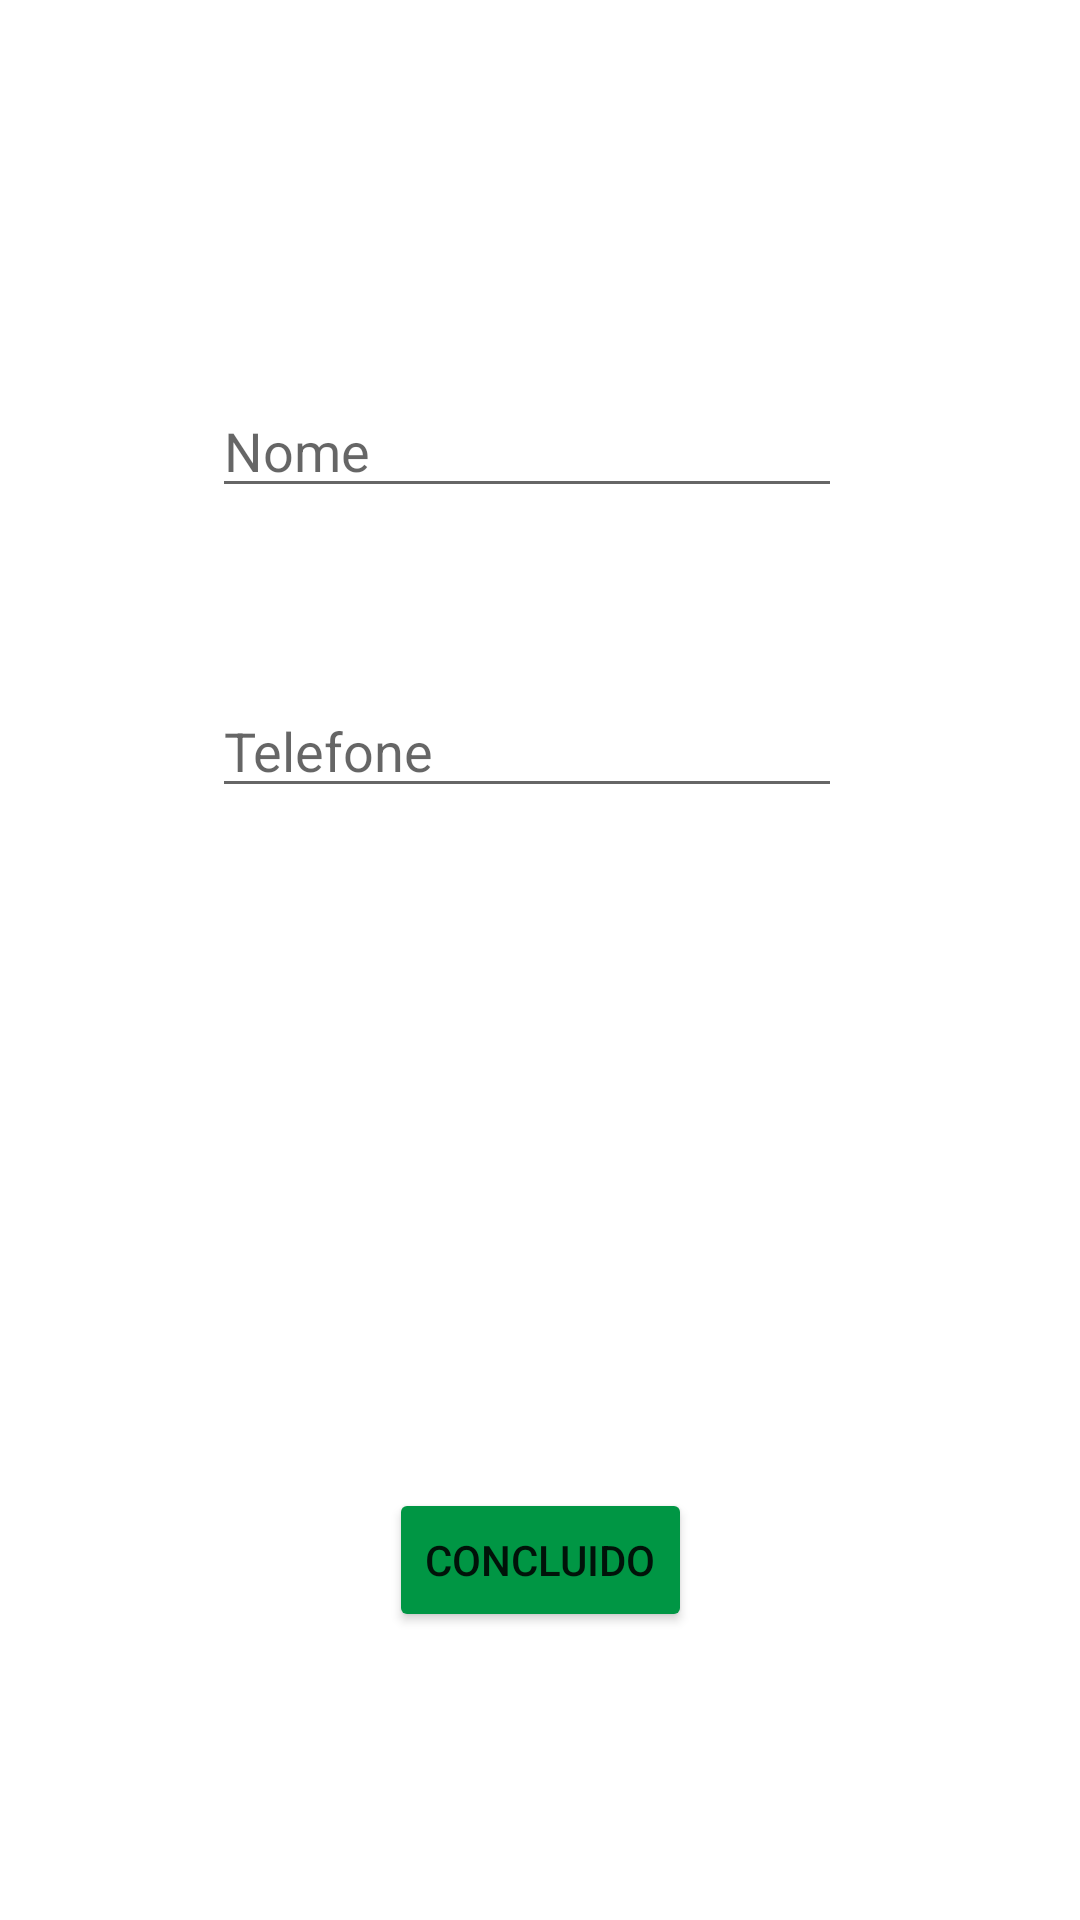

Here is an Android app screen rendered from its layout file. Give the layout XML and the strings, colors and styles it references.
<!-- AndroidManifest.xml: application theme Theme.MeuPrimeiroApp -->
<!-- res/layout/activity_tela_adicionar_agenda_iiiactivity.xml -->
<?xml version="1.0" encoding="utf-8"?>
<androidx.constraintlayout.widget.ConstraintLayout xmlns:android="http://schemas.android.com/apk/res/android"
    xmlns:app="http://schemas.android.com/apk/res-auto"
    xmlns:tools="http://schemas.android.com/tools"
    android:layout_width="match_parent"
    android:layout_height="match_parent"
    tools:context="agenda_vsiii.TelaAdicionarAgendaIIIActivity">

    <EditText
        android:id="@+id/txtEntradaNomeAgendaIII"
        android:layout_width="wrap_content"
        android:layout_height="wrap_content"
        android:layout_marginTop="128dp"
        android:ems="10"
        android:hint="Nome"
        android:inputType="textPersonName"
        app:layout_constraintEnd_toEndOf="parent"
        app:layout_constraintHorizontal_bias="0.472"
        app:layout_constraintStart_toStartOf="parent"
        app:layout_constraintTop_toTopOf="parent" />

    <EditText
        android:id="@+id/txtEntradaTelefoneAgendaIII"
        android:layout_width="wrap_content"
        android:layout_height="wrap_content"
        android:layout_marginTop="228dp"
        android:ems="10"
        android:hint="Telefone"
        android:inputType="number"
        app:layout_constraintEnd_toEndOf="parent"
        app:layout_constraintHorizontal_bias="0.472"
        app:layout_constraintStart_toStartOf="parent"
        app:layout_constraintTop_toTopOf="parent" />

    <Button
        android:id="@+id/btConcluidoAgendaIII"
        android:layout_width="wrap_content"
        android:layout_height="wrap_content"
        android:layout_marginBottom="96dp"
        android:backgroundTint="#009644"
        android:text="concluido"
        app:layout_constraintBottom_toBottomOf="parent"
        app:layout_constraintEnd_toEndOf="parent"
        app:layout_constraintStart_toStartOf="parent" />
</androidx.constraintlayout.widget.ConstraintLayout>
<!-- resources referenced by this layout -->
<resources>
  <style name="Theme.MeuPrimeiroApp" parent="Theme.MaterialComponents.DayNight">
          
          <item name="colorPrimary">@color/purple_500</item>
          <item name="colorPrimaryVariant">@color/purple_700</item>
          <item name="colorOnPrimary">@color/white</item>
          
          <item name="colorSecondary">@color/teal_200</item>
          <item name="colorSecondaryVariant">@color/teal_700</item>
          <item name="colorOnSecondary">@color/white</item>
          
          <item name="android:statusBarColor" tools:targetApi="l">?attr/colorPrimaryVariant</item>
          
      </style>
  <!-- not gathered from this repository: default colours our renderer supplied (Android Studio template values) -->
  <color name="purple_500">#FF6200EE</color>
  <color name="purple_700">#FF3700B3</color>
  <color name="teal_200">#FF03DAC5</color>
  <color name="teal_700">#FF018786</color>
  <color name="white">#FFFFFFFF</color>
</resources>
